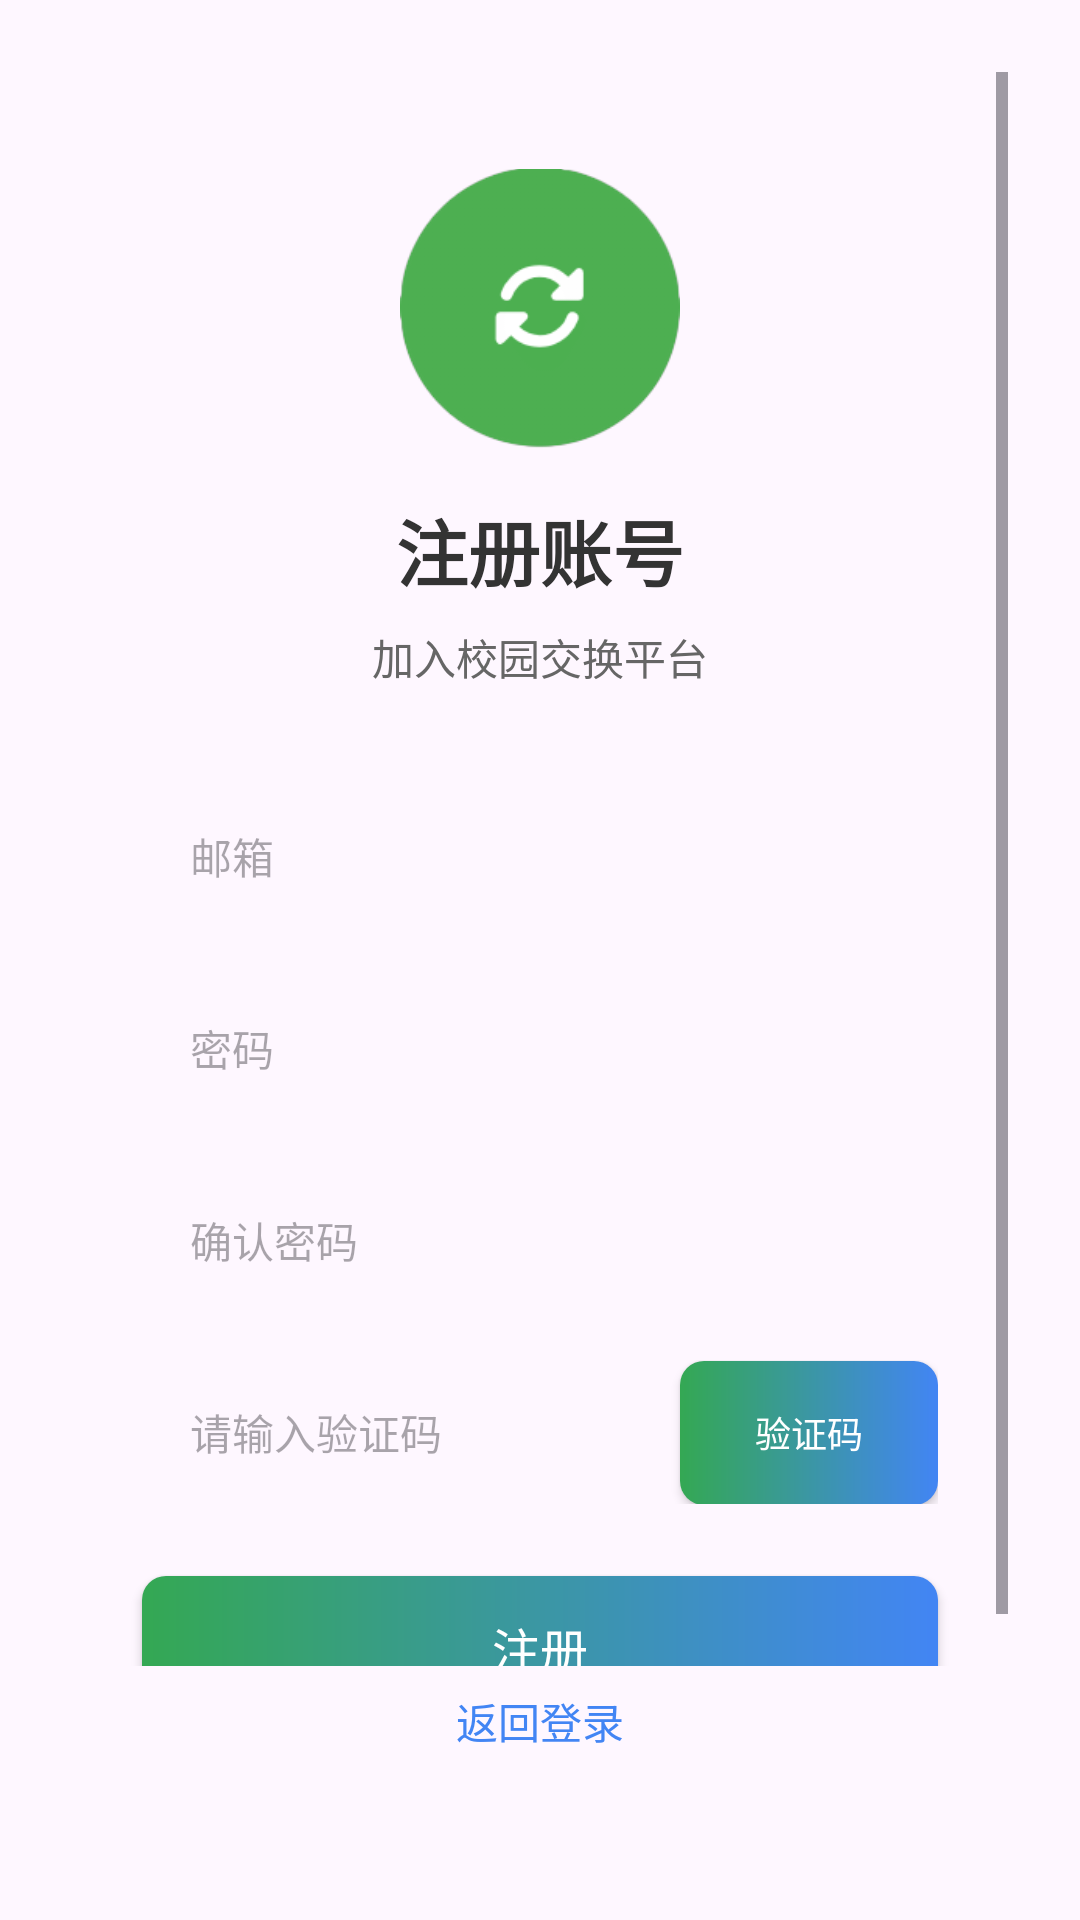

Write the Android layout XML for this screen, with the resource values it uses.
<!-- AndroidManifest.xml: application theme Theme.MyApplication -->
<!-- res/layout/activity_register.xml -->
<?xml version="1.0" encoding="utf-8"?>
<androidx.constraintlayout.widget.ConstraintLayout xmlns:android="http://schemas.android.com/apk/res/android"
    xmlns:app="http://schemas.android.com/apk/res-auto"
    xmlns:tools="http://schemas.android.com/tools"
    android:layout_width="match_parent"
    android:layout_height="match_parent"
    android:padding="@dimen/spacing_large"
    android:fitsSystemWindows="true"
    tools:context=".activities.RegisterActivity">

    
    <ScrollView
        android:layout_width="match_parent"
        android:layout_height="0dp"
        android:fillViewport="true"
        app:layout_constraintBottom_toTopOf="@+id/backToLoginText"
        app:layout_constraintTop_toTopOf="parent">

        <androidx.constraintlayout.widget.ConstraintLayout
            android:layout_width="match_parent"
            android:layout_height="wrap_content">

            
            <ImageView
                android:id="@+id/logoImage"
                android:layout_width="0dp"
                android:layout_height="0dp"
                android:layout_marginTop="@dimen/spacing_xlarge"
                android:contentDescription="@string/register_logo_description"
                android:src="@drawable/logo"
                app:layout_constraintDimensionRatio="1:1"
                app:layout_constraintWidth_percent="0.3"
                app:layout_constraintEnd_toEndOf="parent"
                app:layout_constraintStart_toStartOf="parent"
                app:layout_constraintTop_toTopOf="parent" />

            
            <TextView
                android:id="@+id/titleText"
                android:layout_width="wrap_content"
                android:layout_height="wrap_content"
                android:layout_marginTop="@dimen/spacing_medium"
                android:text="@string/register_title"
                android:textColor="#333333"
                android:textSize="@dimen/text_size_xxlarge"
                android:textStyle="bold"
                app:layout_constraintEnd_toEndOf="parent"
                app:layout_constraintStart_toStartOf="parent"
                app:layout_constraintTop_toBottomOf="@+id/logoImage" />

            
            <TextView
                android:id="@+id/subtitleText"
                android:layout_width="wrap_content"
                android:layout_height="wrap_content"
                android:layout_marginTop="@dimen/spacing_small"
                android:text="@string/register_subtitle"
                android:textColor="#666666"
                android:textSize="@dimen/text_size_medium"
                app:layout_constraintEnd_toEndOf="parent"
                app:layout_constraintStart_toStartOf="parent"
                app:layout_constraintTop_toBottomOf="@+id/titleText" />

            
            <EditText
                android:id="@+id/emailEditText"
                android:layout_width="0dp"
                android:layout_height="@dimen/input_height"
                android:layout_marginTop="@dimen/spacing_xlarge"
                android:background="@drawable/edit_text_background"
                android:hint="@string/hint_email"
                android:inputType="textEmailAddress"
                android:paddingStart="@dimen/spacing_medium"
                android:paddingEnd="@dimen/spacing_medium"
                android:gravity="center_vertical"
                android:textSize="@dimen/text_size_medium"
                app:layout_constraintEnd_toEndOf="parent"
                app:layout_constraintStart_toStartOf="parent"
                app:layout_constraintWidth_percent="0.85"
                app:layout_constraintTop_toBottomOf="@+id/subtitleText" />

            
            <EditText
                android:id="@+id/passwordEditText"
                android:layout_width="0dp"
                android:layout_height="@dimen/input_height"
                android:layout_marginTop="@dimen/spacing_medium"
                android:background="@drawable/edit_text_background"
                android:hint="@string/hint_password"
                android:inputType="textPassword"
                android:paddingStart="@dimen/spacing_medium"
                android:paddingEnd="@dimen/spacing_medium"
                android:gravity="center_vertical"
                android:textSize="@dimen/text_size_medium"
                app:layout_constraintEnd_toEndOf="@id/emailEditText"
                app:layout_constraintStart_toStartOf="@id/emailEditText"
                app:layout_constraintTop_toBottomOf="@+id/emailEditText" />

            
            <EditText
                android:id="@+id/confirmPasswordEditText"
                android:layout_width="0dp"
                android:layout_height="@dimen/input_height"
                android:layout_marginTop="@dimen/spacing_medium"
                android:background="@drawable/edit_text_background"
                android:gravity="center_vertical"
                android:hint="@string/hint_confirm_password"
                android:inputType="textPassword"
                android:paddingStart="@dimen/spacing_medium"
                android:paddingEnd="@dimen/spacing_medium"
                android:textSize="@dimen/text_size_medium"
                app:layout_constraintEnd_toEndOf="@id/emailEditText"
                app:layout_constraintStart_toStartOf="@id/emailEditText"
                app:layout_constraintTop_toBottomOf="@+id/passwordEditText" />

            
            <LinearLayout
                android:id="@+id/verificationCodeLayout"
                android:layout_width="0dp"
                android:layout_height="wrap_content"
                android:layout_marginTop="@dimen/spacing_medium"
                android:orientation="horizontal"
                app:layout_constraintEnd_toEndOf="@id/emailEditText"
                app:layout_constraintStart_toStartOf="@id/emailEditText"
                app:layout_constraintTop_toBottomOf="@id/confirmPasswordEditText">

                <EditText
                    android:id="@+id/verificationCodeEditText"
                    android:layout_width="0dp"
                    android:layout_height="@dimen/input_height"
                    android:layout_weight="2"
                    android:background="@drawable/edit_text_background"
                    android:hint="@string/hint_verification_code"
                    android:inputType="number"
                    android:paddingStart="@dimen/spacing_medium"
                    android:paddingEnd="@dimen/spacing_medium"
                    android:gravity="center_vertical"
                    android:textSize="@dimen/text_size_medium" />

                <Button
                    android:id="@+id/getVerificationCodeButton"
                    android:layout_width="0dp"
                    android:layout_height="@dimen/input_height"
                    android:layout_weight="1"
                    android:layout_marginStart="@dimen/spacing_small"
                    android:background="@drawable/button_background"
                    android:text="@string/btn_get_code"
                    android:textColor="#FFFFFF"
                    android:textSize="@dimen/text_size_small" />
            </LinearLayout>

            
            <Button
                android:id="@+id/registerButton"
                android:layout_width="0dp"
                android:layout_height="@dimen/button_height"
                android:layout_marginTop="@dimen/spacing_large"
                android:background="@drawable/button_background"
                android:text="@string/btn_register"
                android:textColor="#FFFFFF"
                android:textSize="@dimen/text_size_large"
                app:layout_constraintEnd_toEndOf="@id/confirmPasswordEditText"
                app:layout_constraintStart_toStartOf="@id/confirmPasswordEditText"
                app:layout_constraintTop_toBottomOf="@+id/verificationCodeLayout" />

        </androidx.constraintlayout.widget.ConstraintLayout>
    </ScrollView>

    
    <TextView
        android:id="@+id/backToLoginText"
        android:layout_width="wrap_content"
        android:layout_height="wrap_content"
        android:layout_marginBottom="24dp"
        android:padding="8dp"
        android:text="@string/back_to_login"
        android:textColor="#4285F4"
        android:textSize="14sp"
        app:layout_constraintBottom_toBottomOf="parent"
        app:layout_constraintEnd_toEndOf="parent"
        app:layout_constraintStart_toStartOf="parent" />

</androidx.constraintlayout.widget.ConstraintLayout>
<!-- resources referenced by this layout -->
<resources>
  <dimen name="button_height">48dp</dimen>
  <dimen name="input_height">48dp</dimen>
  <dimen name="spacing_large">24dp</dimen>
  <dimen name="spacing_medium">16dp</dimen>
  <dimen name="spacing_small">8dp</dimen>
  <dimen name="spacing_xlarge">32dp</dimen>
  <dimen name="text_size_large">16sp</dimen>
  <dimen name="text_size_medium">14sp</dimen>
  <dimen name="text_size_small">12sp</dimen>
  <dimen name="text_size_xxlarge">24sp</dimen>
  <!-- drawable button_background (drawable) -->
  <?xml version="1.0" encoding="utf-8"?>
  <shape xmlns:android="http://schemas.android.com/apk/res/android"
      android:shape="rectangle">
      <gradient
          android:angle="0"
          android:endColor="#4285F4"
          android:startColor="#34A853"
          android:type="linear" />
      <corners android:radius="8dp" />
  </shape>
  <!-- drawable logo: png bitmap (drawable, 9137 bytes) -->
  <string name="back_to_login">返回登录</string>
  <string name="btn_get_code">验证码</string>
  <string name="btn_register">注册</string>
  <string name="hint_confirm_password">确认密码</string>
  <string name="hint_email">邮箱</string>
  <string name="hint_password">密码</string>
  <string name="hint_verification_code">请输入验证码</string>
  <string name="register_logo_description">注册页面Logo</string>
  <string name="register_subtitle">加入校园交换平台</string>
  <string name="register_title">注册账号</string>
  <style name="Theme.MyApplication" parent="Base.Theme.MyApplication" />
  <style name="Base.Theme.MyApplication" parent="Theme.Material3.DayNight.NoActionBar">
          
          
          
          <item name="materialButtonStyle">@style/Widget.AppCompat.Button</item>
  
      </style>
</resources>
